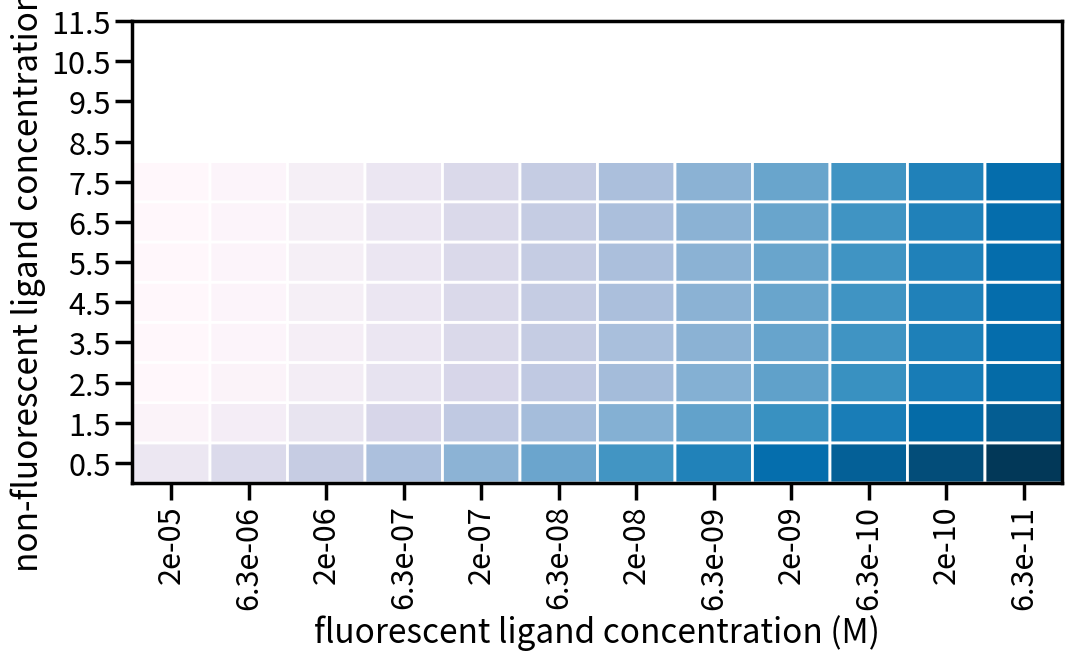

Write the Python code that produced this figure. (Note: this script raises an exception after producing the figure.)
import matplotlib.pyplot as plt
import seaborn as sns
import numpy as np

sns.set_context("poster")
from matplotlib.colors import LogNorm

#Competitive binding function
def three_component_competitive_binding(Ptot, Ltot, Kd_L, Atot, Kd_A):
    """
    Parameters
    ----------
    Ptot : float
        Total protein concentration
    Ltot : float
        Total tracer(fluorescent) ligand concentration
    Kd_L : float
        Dissociation constant
    Atot : float
        Total competitive ligand concentration
    Kd_A : float
        Dissociation constant
        
    Returns
    -------
    P : float
        Free protein concentration
    L : float
        Free ligand concentration
    A : float
        Free ligand concentration
    PL : float
        Complex concentration
    Kd_L_app : float
        Apparent dissociation constant of L in the presence of A
        
    Usage
    -----
    [P, L, A, PL, Kd_L_app] = three_component_competitive_binding(Ptot, Ltot, Kd_L, Atot, Kd_A)
    """
    Kd_L_app = Kd_L*(1+Atot/Kd_A)                                
    PL = 0.5 * ((Ptot + Ltot + Kd_L_app) - np.sqrt((Ptot + Ltot + Kd_L_app)**2 - 4*Ptot*Ltot))  # complex concentration (uM)
    P = Ptot - PL; # free protein concentration in sample cell after n injections (uM)                                                                                                                                                                                                                          
    L = Ltot - PL; # free tracer ligand concentration in sample cell after n injections (uM)
    A = Atot - PL; # free competitive ligand concentration in sample cell after n injections (uM)
    return [P, L, A, PL, Kd_L_app]

Kd_Bos = 1.0e-9 # M
Kd_Gef = 3800e-9 # M
Kd_Ima = 3000e-9 # M

Ptot = 0.5e-6 # M
Ltot = 20.0e-6 / np.array([10**(float(i)/2.0) for i in range(12)]) # M

concentration_range = [10e-5,10e-6,10e-7,10e-8,10e-9,10e-10,10e-11,10e-12] # M

for i,conc in enumerate(concentration_range):
    [P_gef_ima, L_gef_ima, A_gef_ima, PL_gef_ima, Kd_gef_ima] = three_component_competitive_binding(Ptot, Ltot, Kd_Gef, conc, Kd_Ima)
    if i == 0: 
          competition_grid_gefitinib = PL_gef_ima
    else:
          competition_grid_gefitinib= np.vstack((competition_grid_gefitinib,PL_gef_ima))

#Changing sig figs for Ltot
Ltot_visual = ['%.2g' % a for a in Ltot]
Ltot_visual

plt.figure(figsize=(12, 6))
plt.pcolor(competition_grid_gefitinib, 
           norm=LogNorm(vmin=competition_grid_gefitinib.min(), 
                        vmax=competition_grid_gefitinib.max()), 
           edgecolors='w',
           linewidths=2,
           cmap='PuBu_r')
plt.ticklabel_format(style='plain')
plt.xlabel('fluorescent ligand concentration (M)')
plt.ylabel('non-fluorescent ligand concentration (M)')
plt.xticks(np.arange(0.5, 12.5),Ltot_visual,rotation='vertical');
plt.yticks(np.arange(0.5, 12.5),concentration_range);
plt.ylim((0, len(concentration_range)))
plt.title('Competition Grid for Gefitinib X Imatinib in 0.5 uM Src')
plt.colorbar(label='complex concentration (M)');
plt.tight_layout()

plt.savefig('competition_grid.png', dpi=500)
plt.savefig('competition_grid.pdf')